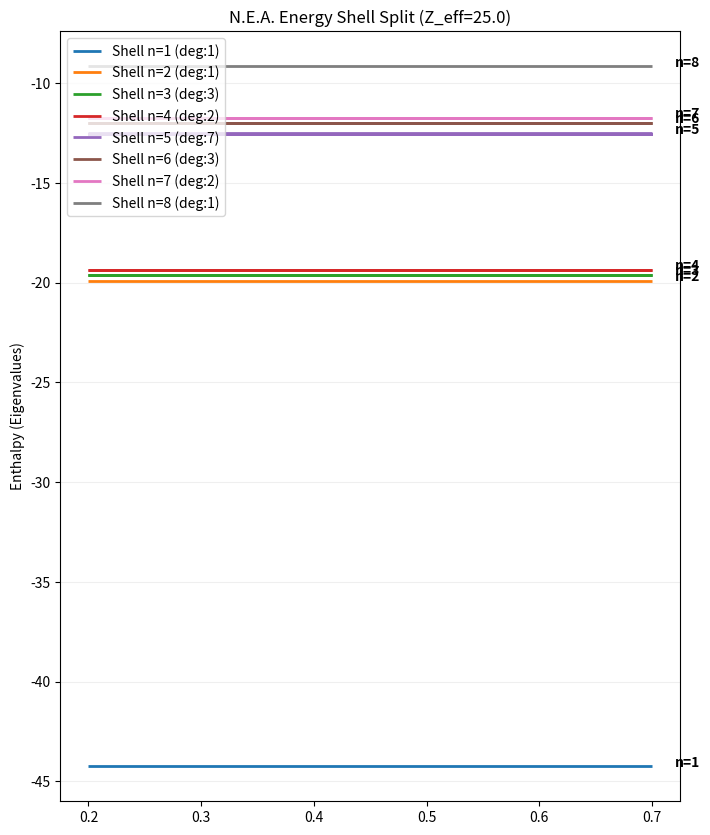

Write Python code to recreate this figure.
import numpy as np
import scipy.sparse as sp
from scipy.sparse.linalg import eigsh
import matplotlib.pyplot as plt

def nea_refined_shell_audit(L=25, Z_eff=15.0):
    """
    Z_eff: 有效电荷强度。强度越高，能层分得越开。
    """
    N = L**3
    center = L // 2
    
    # 1. 构建更加精确的 C8 算子 (考虑 1D 骨架的单位步长)
    # 我们使用标准 3D 拉普拉斯
    def get_idx(x, y, z): return x + y*L + z*L**2
    
    print(f"正在配置 3D C8 硬件环境 (L={L})...")
    adj_data, rows, cols = [], [], []
    for z in range(L):
        for y in range(L):
            for x in range(L):
                u = get_idx(x, y, z)
                for dx, dy, dz in [(1,0,0),(-1,0,0),(0,1,0),(0,-1,0),(0,0,1),(0,0,-1)]:
                    nx, ny, nz = (x+dx)%L, (y+dy)%L, (z+dz)%L # 周期性边界减少边缘效应
                    v = get_idx(nx, ny, nz)
                    adj_data.append(1.0); rows.append(u); cols.append(v)
    
    A = sp.csr_matrix((adj_data, (rows, cols)), shape=(N, N))
    D = sp.diags(np.array(A.sum(axis=1)).flatten())
    L_mat = D - A # 离散动能项

    # 2. 增强势阱吸引力 (模拟高租金的 K4 核)
    V_diag = np.zeros(N)
    for i in range(N):
        z, y, x = i // L**2, (i % L**2) // L, i % L
        dist = np.sqrt((x-center)**2 + (y-center)**2 + (z-center)**2)
        if dist < 0.5: dist = 0.5 # 防止中心奇异点过深
        V_diag[i] = -Z_eff / dist # 增加 Z_eff 使能层分离
    
    H_mat = L_mat + sp.diags(V_diag)

    # 3. 求解更多特征值
    k_modes = 20
    evals, _ = eigsh(H_mat, k=k_modes, which='SA')
    
    # 4. 自动审计归类 (将差异小于 0.05 的能级视为同一层简并)
    shells = []
    current_shell = [evals[0]]
    for i in range(1, len(evals)):
        if abs(evals[i] - evals[i-1]) < 0.05:
            current_shell.append(evals[i])
        else:
            shells.append(current_shell)
            current_shell = [evals[i]]
    shells.append(current_shell)

    # 5. 打印数值报告
    print("\n" + "="*40)
    print("      N.E.A. 原子能层资产审计报告")
    print("="*40)
    for n, shell in enumerate(shells):
        avg_energy = np.mean(shell)
        degeneracy = len(shell)
        print(f"能层 n={n+1} | 平均租金: {avg_energy:.4f} ZY | 简并度(电子位): {degeneracy}")
    print("="*40)

    # 6. 可视化
    plt.figure(figsize=(8, 10))
    for n, shell in enumerate(shells):
        label = f"Shell n={n+1} (deg:{len(shell)})"
        plt.hlines(shell, 0.2, 0.7, colors=f"C{n}", linewidth=2, label=label)
        plt.text(0.72, np.mean(shell), f"n={n+1}", fontweight='bold')

    plt.title(f"N.E.A. Energy Shell Split (Z_eff={Z_eff})")
    plt.ylabel("Enthalpy (Eigenvalues)")
    plt.legend(loc='upper left')
    plt.grid(axis='y', alpha=0.2)
    plt.show()

nea_refined_shell_audit(L=25, Z_eff=25.0)
